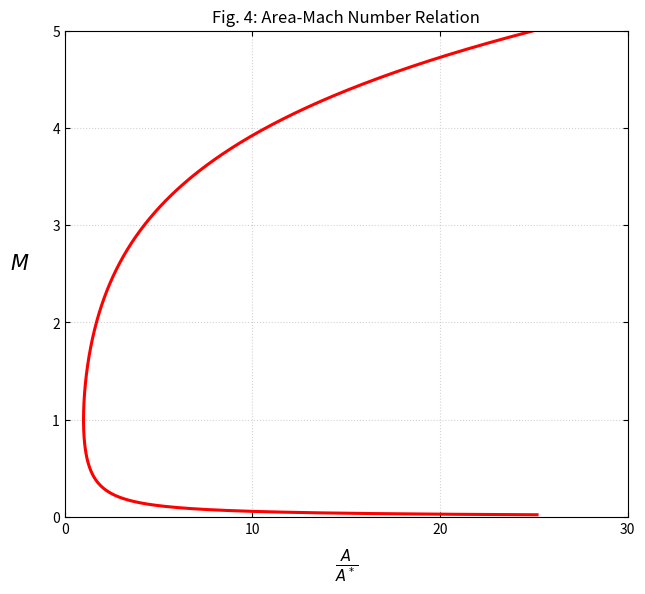
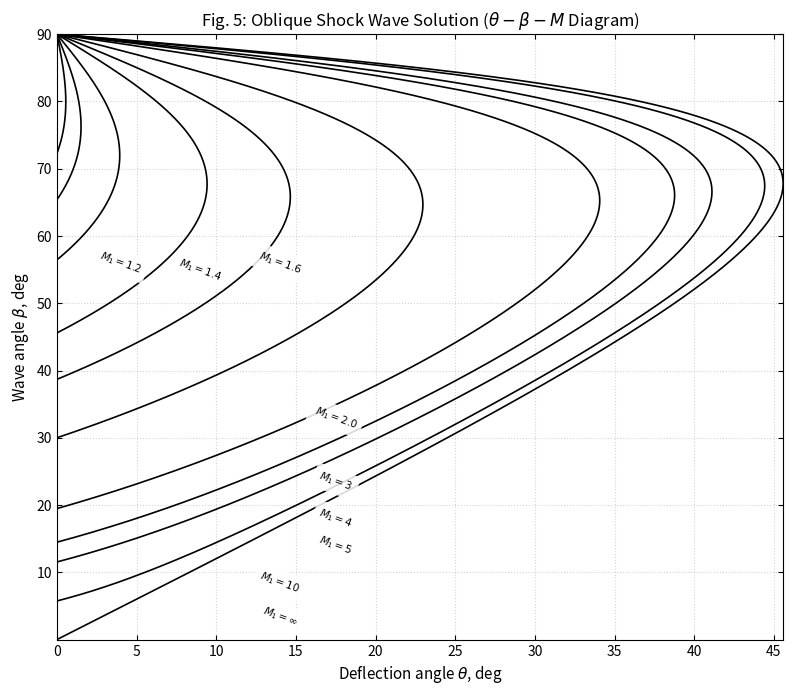

Reproduce these figures in Python, in order.
#!/usr/bin/env python3

"""
AE 683 - Fluid Dynamics
Assignment 4: Numerical Solutions for Compressible Aerodynamics

Part (a): Area-Mach number relation
Part (b): Oblique shock wave relation

Name: Aryan Meena
Roll No.: 23B0074
"""

import argparse
import os
import numpy as np
import matplotlib.pyplot as plt
from scipy.optimize import root_scalar


# Part (a): Area-Mach number relation

def area_mach(M, gamma=1.4):
    """Calculate the area ratio A/A* for a given Mach number."""
    term = 2 / (gamma + 1) + ((gamma - 1) / (gamma + 1)) * M**2
    power = (gamma + 1) / (2 * (gamma - 1))

    return (1 / M) * term**power


def find_mach(area_ratio, branch="subsonic", gamma=1.4):
    """Find the Mach number for a given area ratio."""
    if area_ratio < 1:
        raise ValueError("Area ratio must be greater than or equal to 1.")

    if np.isclose(area_ratio, 1.0):
        return 1.0

    if branch == "subsonic":
        limits = [1e-6, 1.0]
    else:
        limits = [1.0, 15.0]

    result = root_scalar(
        lambda M: area_mach(M, gamma) - area_ratio,
        bracket=limits,
        method="brentq"
    )

    return result.root


def plot_area_mach(gamma=1.4, filename="fig4.png"):
    """Plot the area-Mach number relation."""
    fig, ax = plt.subplots(figsize=(6.5, 6), dpi=300)

    # Subsonic branch
    M1 = np.linspace(0.023, 1.0, 400)
    A1 = area_mach(M1, gamma)

    # Supersonic branch
    M2 = np.linspace(1.0, 5.0, 600)
    A2 = area_mach(M2, gamma)

    ax.plot(A1[A1 <= 30], M1[A1 <= 30], "r", linewidth=2.2)
    ax.plot(A2[A2 <= 30], M2[A2 <= 30], "r", linewidth=2.2)

    ax.set_xlim(0, 30)
    ax.set_ylim(0, 5)

    ax.set_xticks([0, 10, 20, 30])
    ax.set_yticks([0, 1, 2, 3, 4, 5])

    ax.set_xlabel(r"$\frac{A}{A^*}$", fontsize=15, labelpad=8)
    ax.set_ylabel(r"$M$", fontsize=15, rotation=0, labelpad=10)
    ax.yaxis.set_label_coords(-0.08, 0.5)

    ax.set_title("Fig. 4: Area-Mach Number Relation", fontsize=12)

    ax.tick_params(direction="in", top=True, right=True)
    ax.grid(True, linestyle=":", alpha=0.55)

    plt.tight_layout()
    plt.savefig(filename, dpi=300)
    plt.close()

    print(f"Saved {filename}")


# Part (b): Oblique shock relation

def oblique_shock(M1, gamma=1.4, n_points=800):
    """Calculate the flow deflection angle and shock angle."""
    if np.isinf(M1):
        beta = np.linspace(1e-4, np.pi / 2, n_points)
        tan_theta = np.sin(2 * beta) / (gamma + np.cos(2 * beta))

    else:
        mu = np.arcsin(1 / M1)
        beta = np.linspace(mu + 1e-6, np.pi / 2, n_points)

        numerator = M1**2 * np.sin(beta)**2 - 1
        denominator = M1**2 * (gamma + np.cos(2 * beta)) + 2

        tan_theta = 2 / np.tan(beta) * numerator / denominator

    theta = np.degrees(np.arctan(np.maximum(tan_theta, 0)))
    beta = np.degrees(beta)

    return theta, beta


def plot_oblique_shock(gamma=1.4, filename="fig5.png"):
    """Plot the theta-beta-M diagram."""
    fig, ax = plt.subplots(figsize=(8, 7), dpi=300)

    mach_numbers = [1.05, 1.1, 1.2, 1.4, 1.6, 2, 3, 4, 5, 10, np.inf]

    labels = {
        1.2: (4, 56, r"$M_1 = 1.2$"),
        1.4: (9, 55, r"$M_1 = 1.4$"),
        1.6: (14, 56, r"$M_1 = 1.6$"),
        2.0: (17.5, 33, r"$M_1 = 2.0$"),
        3.0: (17.5, 23.5, r"$M_1 = 3$"),
        4.0: (17.5, 18, r"$M_1 = 4$"),
        5.0: (17.5, 14, r"$M_1 = 5$"),
        10.0: (14, 8.5, r"$M_1 = 10$"),
        np.inf: (14, 3.5, r"$M_1 = \infty$")
    }

    for M1 in mach_numbers:
        theta, beta = oblique_shock(M1, gamma)

        ax.plot(theta, beta, color="black", linewidth=1.2)

        if M1 in labels:
            x, y, label = labels[M1]

            ax.text(
                x, y, label,
                fontsize=7.5,
                rotation=-20,
                ha="center",
                va="center",
                bbox=dict(facecolor="white", edgecolor="none", alpha=0.85)
            )

    ax.set_xlim(0, 45.6)
    ax.set_ylim(0, 90)

    ax.set_xticks(np.arange(0, 46, 5))
    ax.set_yticks(np.arange(10, 91, 10))

    ax.set_xlabel("Deflection angle $\\theta$, deg", fontsize=11)
    ax.set_ylabel("Wave angle $\\beta$, deg", fontsize=11)

    ax.set_title(
        r"Fig. 5: Oblique Shock Wave Solution ($\theta-\beta-M$ Diagram)",
        fontsize=12
    )

    ax.tick_params(direction="in", top=True, right=True)
    ax.grid(True, linestyle=":", alpha=0.55)

    plt.tight_layout()
    plt.savefig(filename, dpi=300)
    plt.close()

    print(f"Saved {filename}")


def main():
    parser = argparse.ArgumentParser(
        description="AE 683 Assignment 4"
    )

    parser.add_argument(
        "--gamma",
        type=float,
        default=1.4,
        help="Ratio of specific heats"
    )

    parser.add_argument(
        "--output-dir",
        "-o",
        default=".",
        help="Directory for saving the plots"
    )

    args = parser.parse_args()
    os.makedirs(args.output_dir, exist_ok=True)

    gamma = args.gamma

    print("\nAE 683 - Assignment 4")
    print("Student: Aryan Meena | Roll No.: 23B0074")
    print(f"Ratio of specific heats: {gamma}\n")

    # Check the area-Mach relation
    print("Part (a): Area-Mach Number Relation")
    print(f"{'A/A*':>8} | {'Subsonic M':>12} | {'Supersonic M':>14}")
    print("-" * 42)

    area_ratios = [1, 1.5, 2, 5, 10, 25]

    for area in area_ratios:
        M_sub = find_mach(area, "subsonic", gamma)
        M_sup = find_mach(area, "supersonic", gamma)

        print(f"{area:8.2f} | {M_sub:12.5f} | {M_sup:14.5f}")

    plot_area_mach(
        gamma,
        os.path.join(args.output_dir, "fig4.png")
    )

    # Check the oblique shock relation
    print("\nPart (b): Oblique Shock Relation")

    print(
        f"{'M1':>6} | {'Mach angle':>12} | "
        f"{'Max theta':>12} | {'Beta at max':>12}"
    )
    print("-" * 50)

    mach_numbers = [1.2, 1.4, 1.6, 2, 3, 4, 5, 10, np.inf]

    for M1 in mach_numbers:
        theta, beta = oblique_shock(M1, gamma, 1000)

        i = np.argmax(theta)

        if np.isinf(M1):
            mu = 0.0
            label = "inf"
        else:
            mu = np.degrees(np.arcsin(1 / M1))
            label = f"{M1:.2f}"

        print(
            f"{label:>6} | {mu:12.2f} | "
            f"{theta[i]:12.2f} | {beta[i]:12.2f}"
        )

    plot_oblique_shock(
        gamma,
        os.path.join(args.output_dir, "fig5.png")
    )

    print("\nAssignment completed. Both figures have been saved.")


if __name__ == "__main__":
    main()
